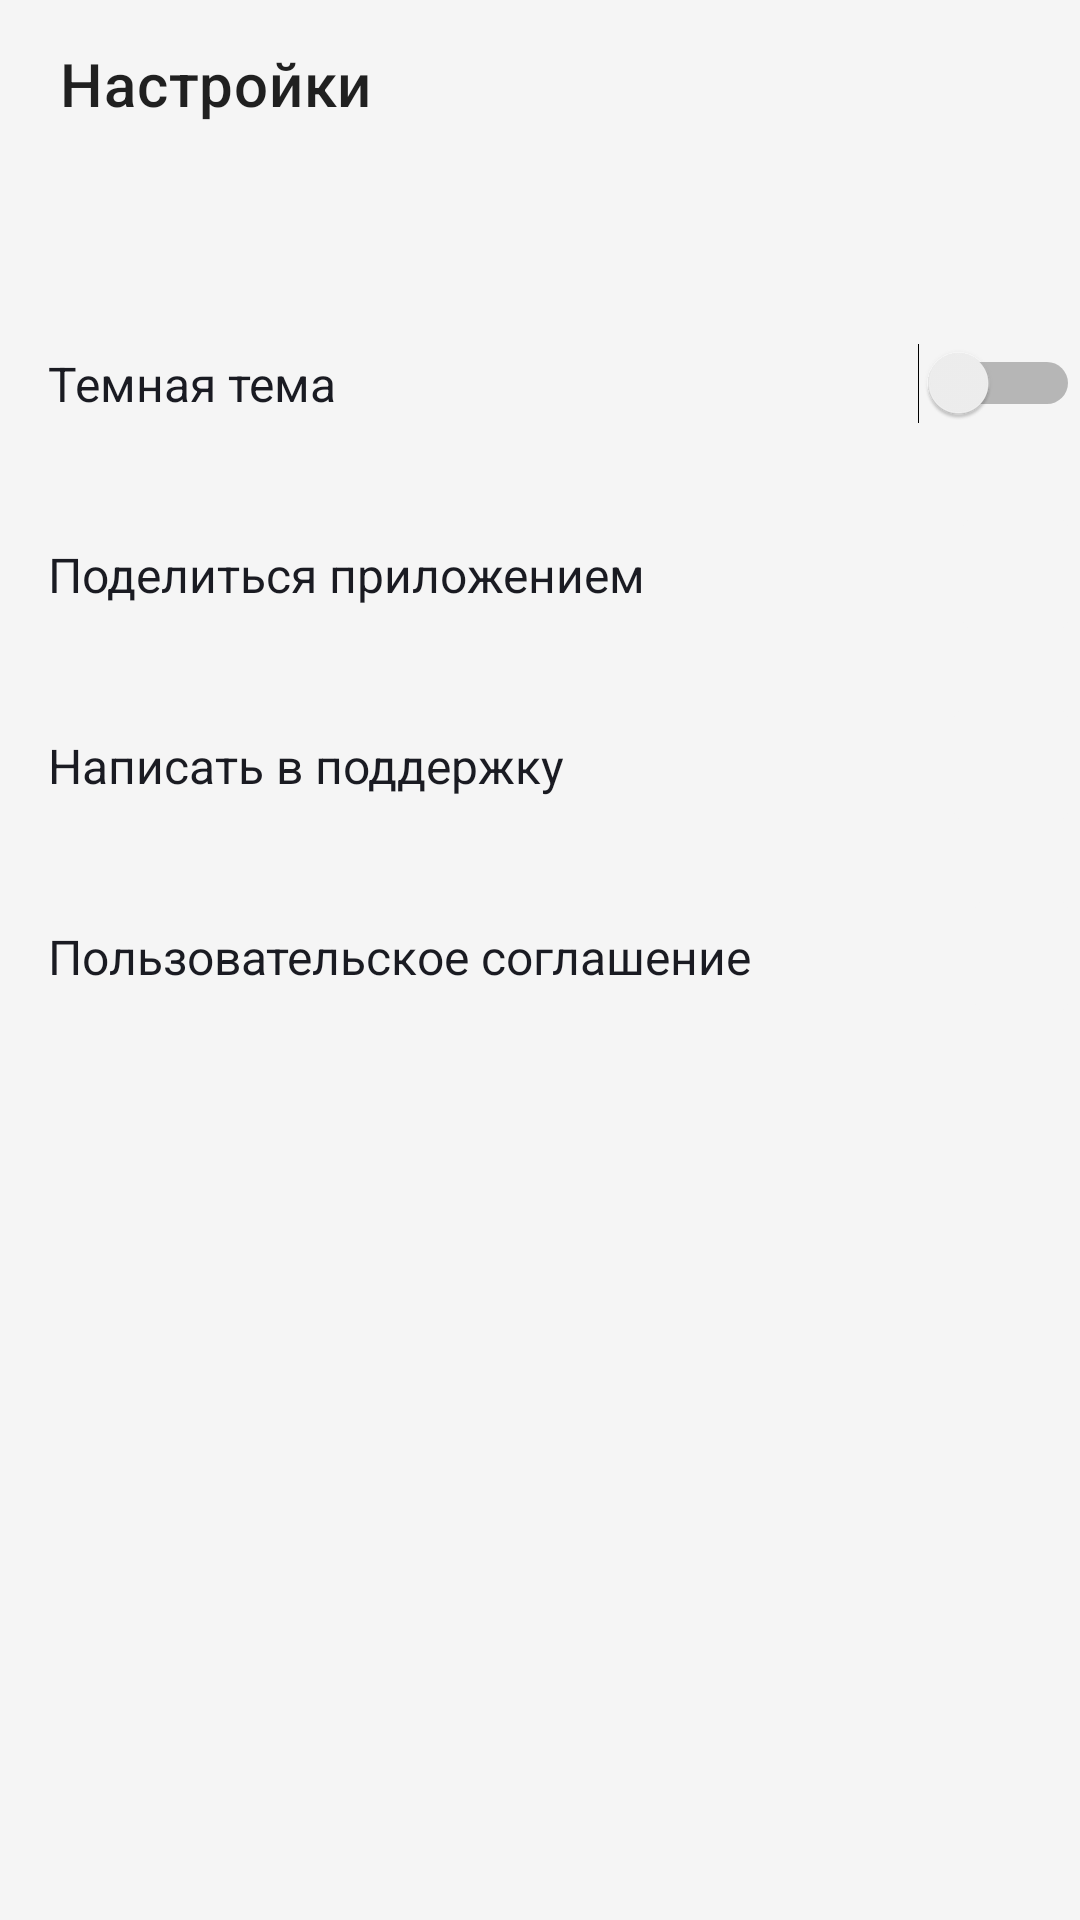

Here is an Android app screen rendered from its layout file. Give the layout XML and the strings, colors and styles it references.
<!-- AndroidManifest.xml: application theme Theme.MaterialComponents.DayNight.NoActionBar -->
<!-- res/layout/fragment_settings.xml -->
<?xml version="1.0" encoding="utf-8"?>
<LinearLayout xmlns:android="http://schemas.android.com/apk/res/android"
    xmlns:app="http://schemas.android.com/apk/res-auto"
    xmlns:tools="http://schemas.android.com/tools"
    android:layout_width="match_parent"
    android:layout_height="match_parent"
    android:background="?attr/settingsPageBackground"
    android:orientation="vertical"
    android:theme="@style/Theme.YP_PlayList.Settings">


        <androidx.appcompat.widget.Toolbar
            android:layout_width="match_parent"
            android:layout_height="wrap_content"
            android:layout_marginBottom="40dp"
            android:orientation="horizontal"
            android:id="@+id/settings_toolbar"
            style="@style/panel_header_toolbar"
            app:title="@string/settings_button" />


    <LinearLayout
        android:layout_width="match_parent"
        android:layout_height="wrap_content">

        <TextView
            android:layout_width="wrap_content"
            android:layout_height="wrap_content"
            android:layout_gravity="center_vertical"
            android:layout_marginStart="@dimen/standard_margin"
            android:layout_marginTop="@dimen/settings_text_margin"
            android:layout_marginBottom="@dimen/settings_text_margin"
            android:layout_weight="7"
            android:backgroundTint="@color/white_fon"
            android:text="@string/black_theme"
            android:textColor="?attr/settingsPageTitleText"
            android:textSize="@dimen/text_16sp" />

        <Switch
            android:id="@+id/switch_compat"
            android:layout_width="wrap_content"
            android:layout_height="match_parent"
            android:layout_gravity="center_vertical"
            android:layout_weight="1"
            android:checked="false"
            tools:ignore="RtlSymmetry,UseSwitchCompatOrMaterialXml,VisualLintButtonSize" />
    </LinearLayout>

    <LinearLayout
        android:id="@+id/Share"
        android:layout_width="match_parent"
        android:layout_height="wrap_content"
        android:orientation="horizontal">

        <TextView
            android:layout_width="wrap_content"
            android:layout_height="wrap_content"
            android:layout_marginStart="@dimen/standard_margin"
            android:layout_marginTop="@dimen/settings_text_margin"
            android:layout_marginBottom="@dimen/settings_text_margin"
            android:layout_weight="8"
            android:backgroundTint="@color/white_fon"
            android:text="@string/share_application"
            android:textColor="?attr/settingsPageTitleText"
            android:textSize="@dimen/text_16sp"/>


        <Button
            style="@style/SettingsButton"
            app:icon="@drawable/share_app"
             />
    </LinearLayout>


    <LinearLayout
        android:id="@+id/Support"
        android:layout_width="match_parent"
        android:layout_height="wrap_content"
        android:orientation="horizontal">

        <TextView
            android:layout_width="wrap_content"
            android:layout_height="wrap_content"
            android:layout_marginStart="@dimen/standard_margin"
            android:layout_marginTop="@dimen/settings_text_margin"
            android:layout_marginBottom="@dimen/settings_text_margin"
            android:layout_weight="8"
            android:backgroundTint="@color/white_fon"
            android:text="@string/write_to_support"
            android:textColor="?attr/settingsPageTitleText"
            android:textSize="@dimen/text_16sp"/>


        <Button
            style="@style/SettingsButton"
            app:icon="@drawable/write_to_support"
            />
    </LinearLayout>

    <LinearLayout
        android:id="@+id/Agreement"
        android:layout_width="match_parent"
        android:layout_height="wrap_content"
        android:orientation="horizontal">

        <TextView
            android:layout_width="wrap_content"
            android:layout_height="wrap_content"
            android:layout_marginStart="@dimen/standard_margin"
            android:layout_marginTop="@dimen/settings_text_margin"
            android:layout_marginBottom="@dimen/settings_text_margin"
            android:layout_weight="8"
            android:backgroundTint="@color/white_fon"
            android:text="@string/license_agreement"
            android:textColor="?attr/settingsPageTitleText"
            android:textSize="@dimen/text_16sp" />


        <Button
            style="@style/SettingsButton"
            app:icon="@drawable/terms_of_use"
            />
    </LinearLayout>

</LinearLayout>
<!-- resources referenced by this layout -->
<resources>
  <color name="white_fon">#F5F5F5</color>
  <dimen name="settings_text_margin">21dp</dimen>
  <dimen name="standard_margin">16dp</dimen>
  <dimen name="text_16sp">16sp</dimen>
  <string name="black_theme">Темная тема</string>
  <string name="license_agreement">Пользовательское соглашение</string>
  <string name="settings_button">Настройки</string>
  <string name="share_application">Поделиться приложением</string>
  <string name="write_to_support">Написать в поддержку</string>
  <style name="SettingsButton">
          <item name="android:layout_width">@dimen/page_button</item>
          <item name="android:layout_height">wrap_content</item>
          <item name="android:layout_gravity">center</item>
          <item name="android:layout_weight">1</item>
          <item name="android:backgroundTint">?attr/settingsPageBackground</item>
          <item name="android:stateListAnimator">@null</item>
          <item name="iconGravity">end</item>
          <item name="iconTint">?attr/settingsPageIcoColor</item>
      </style>
  <style name="Theme.YP_PlayList.Settings">
                  <item name="settingsPageTitleText">@color/button_text</item>
                  <item name="settingsPageButtonText">@color/black</item>
                  <item name="settingsPageIcoColor">@color/light_grey</item>
                  <item name="settingsPageBackground">@color/white_fon</item>
              </style>
  <style name="panel_header_toolbar">
          <item name="android:layout_width">match_parent</item>
          <item name="android:layout_height">wrap_content</item>
          <item name="android:padding">@dimen/padding_4</item>
          <item name="android:background">?attr/settingsPageBackground</item>
          <item name="contentInsetStartWithNavigation">0dp</item>
          <item name="titleMarginStart">@dimen/standard_margin</item>
      </style>
  <dimen name="page_button">30dp</dimen>
  <color name="button_text">#1A1B22</color>
  <color name="black">#FF000000</color>
  <color name="light_grey">#AEAFB4</color>
  <dimen name="padding_4">4dp</dimen>
</resources>
